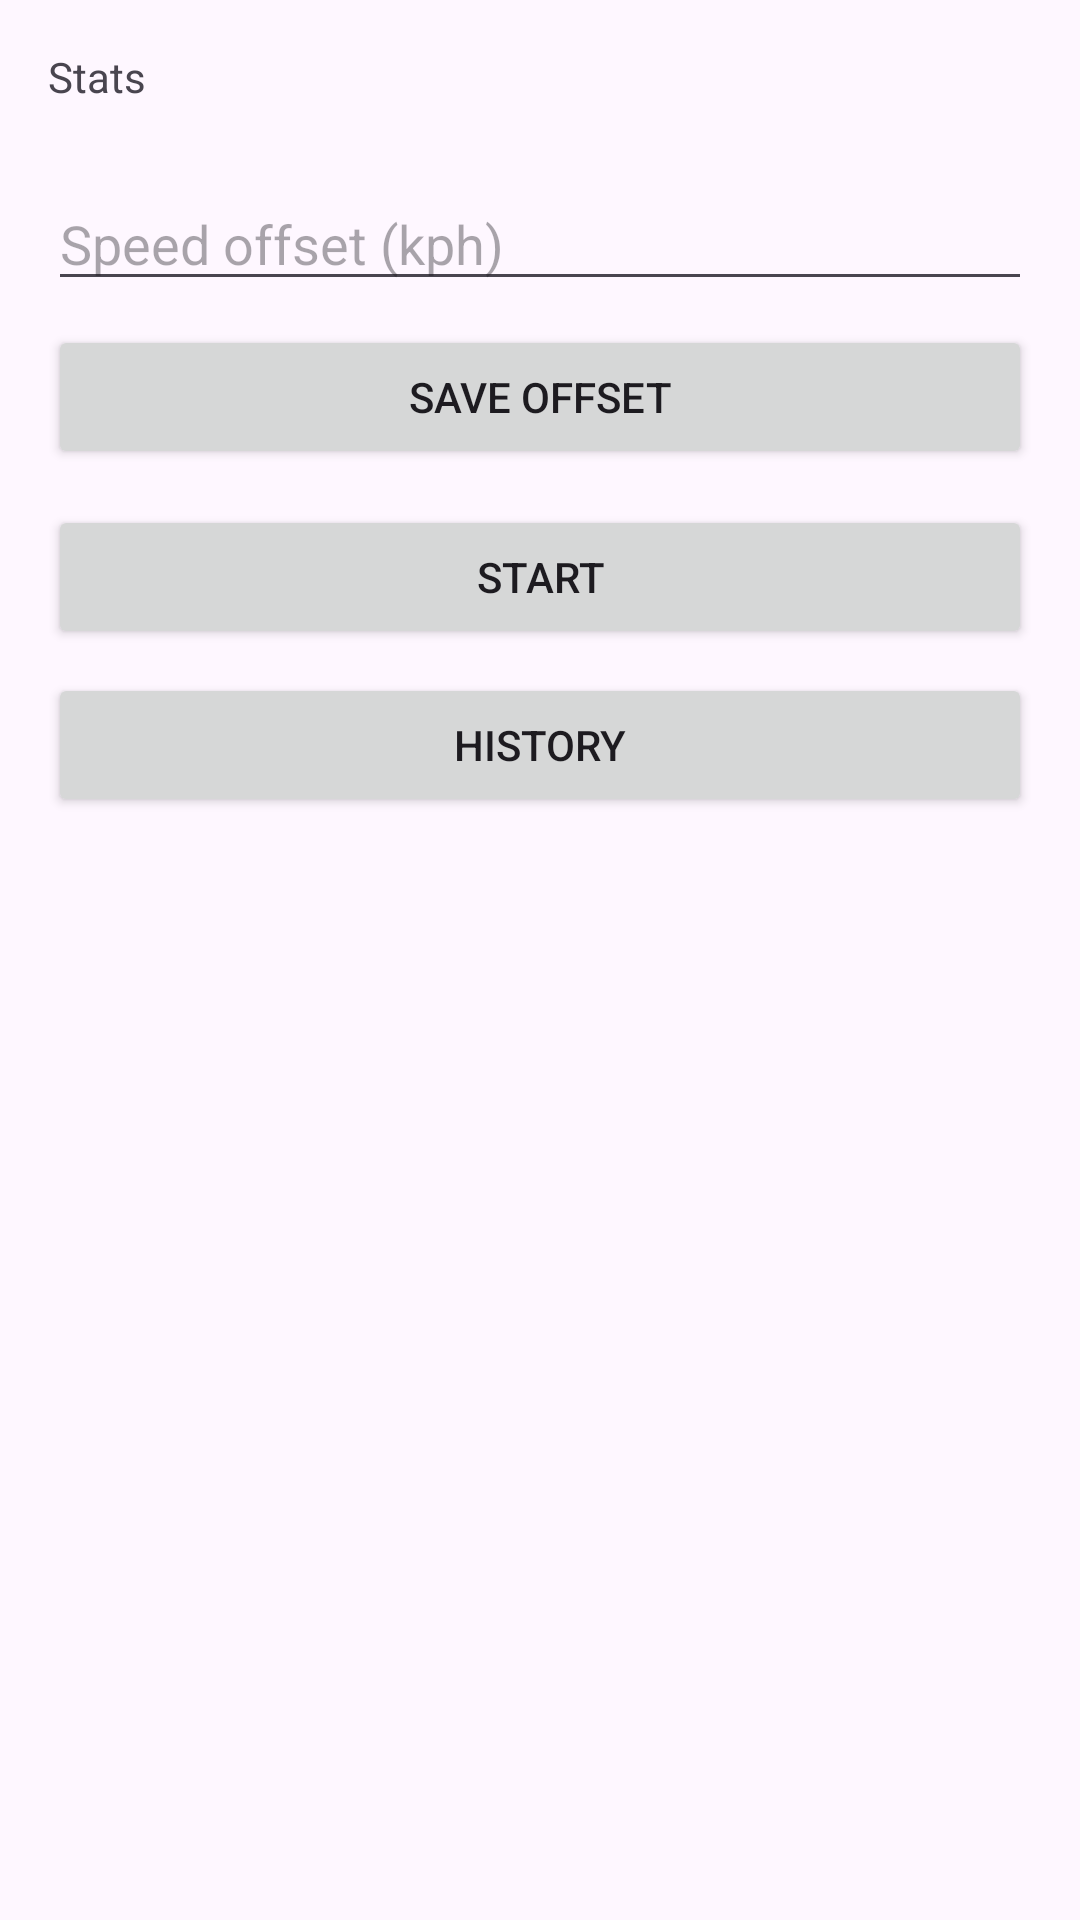

Write the Android layout XML for this screen, with the resource values it uses.
<!-- AndroidManifest.xml: application theme Theme.MyCarApp -->
<!-- res/layout/activity_main.xml -->
<?xml version="1.0" encoding="utf-8"?>
<androidx.constraintlayout.widget.ConstraintLayout xmlns:android="http://schemas.android.com/apk/res/android"
    xmlns:app="http://schemas.android.com/apk/res-auto"
    xmlns:tools="http://schemas.android.com/tools"
    android:id="@+id/main"
    android:layout_width="match_parent"
    android:layout_height="match_parent"
    tools:context=".MainActivity">

    <TextView
        android:id="@+id/statsText"
        android:layout_width="0dp"
        android:layout_height="wrap_content"
        android:padding="16dp"
        android:text="Stats"
        app:layout_constraintTop_toTopOf="parent"
        app:layout_constraintStart_toStartOf="parent"
        app:layout_constraintEnd_toEndOf="parent" />

    <EditText
        android:id="@+id/speedOffsetInput"
        android:layout_width="0dp"
        android:layout_height="wrap_content"
        android:layout_marginStart="16dp"
        android:layout_marginEnd="16dp"
        android:layout_marginTop="8dp"
        android:hint="Speed offset (kph)"
        android:inputType="numberDecimal|numberSigned"
        app:layout_constraintTop_toBottomOf="@id/statsText"
        app:layout_constraintStart_toStartOf="parent"
        app:layout_constraintEnd_toEndOf="parent" />

    <Button
        android:id="@+id/saveOffset"
        android:layout_width="0dp"
        android:layout_height="wrap_content"
        android:layout_marginStart="16dp"
        android:layout_marginEnd="16dp"
        android:layout_marginTop="8dp"
        android:text="Save offset"
        app:layout_constraintTop_toBottomOf="@id/speedOffsetInput"
        app:layout_constraintStart_toStartOf="parent"
        app:layout_constraintEnd_toEndOf="parent" />

    <Button
        android:id="@+id/startStop"
        android:layout_width="0dp"
        android:layout_height="wrap_content"
        android:layout_marginStart="16dp"
        android:layout_marginEnd="16dp"
        android:layout_marginTop="12dp"
        android:text="Start"
        app:layout_constraintTop_toBottomOf="@id/saveOffset"
        app:layout_constraintStart_toStartOf="parent"
        app:layout_constraintEnd_toEndOf="parent" />

    <Button
        android:id="@+id/openHistory"
        android:layout_width="0dp"
        android:layout_height="wrap_content"
        android:layout_marginStart="16dp"
        android:layout_marginEnd="16dp"
        android:layout_marginTop="8dp"
        android:text="History"
        app:layout_constraintTop_toBottomOf="@id/startStop"
        app:layout_constraintStart_toStartOf="parent"
        app:layout_constraintEnd_toEndOf="parent" />

</androidx.constraintlayout.widget.ConstraintLayout>
<!-- resources referenced by this layout -->
<resources>
  <style name="Theme.MyCarApp" parent="Base.Theme.MyCarApp" />
  <style name="Base.Theme.MyCarApp" parent="Theme.Material3.DayNight.NoActionBar">
          
          
      </style>
</resources>
